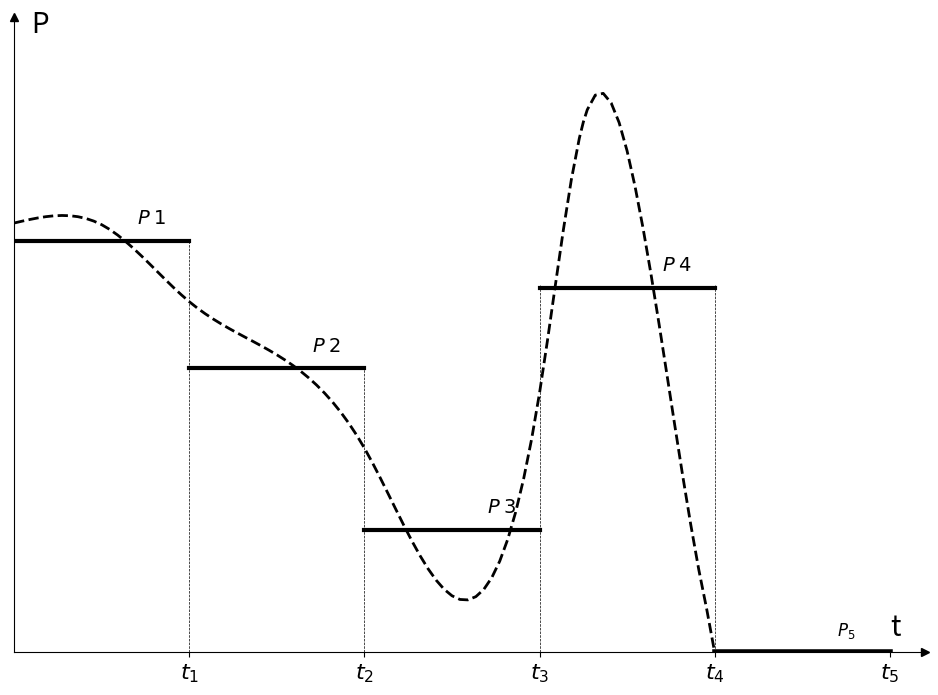

Generate this figure with matplotlib:
import matplotlib.pyplot as plt
import numpy as np


fig = plt.figure(figsize=[11.75, 8.25])
ax = fig.add_subplot(1, 1, 1)
plt.axis([0, 5.2, 0, 40])

ax.spines['right'].set_color('none')
ax.spines['top'].set_color('none')

ax.plot(1, 0, ">k", transform=ax.get_yaxis_transform(), clip_on=False)
ax.plot(0, 1, "^k", transform=ax.get_xaxis_transform(), clip_on=False)


plt.axvline(x=1, ymin=0, ymax=0.65, color='black', linewidth=0.5, linestyle = 'dashed')
plt.axvline(x=2, ymin=0, ymax=0.45, color='black', linewidth=0.5, linestyle = 'dashed')
plt.axvline(x=3, ymin=0, ymax=0.58, color='black', linewidth=0.5, linestyle = 'dashed')
plt.axvline(x=4, ymin=0, ymax=0.58, color='black', linewidth=0.5, linestyle = 'dashed')

plt.xticks([])
plt.yticks([])

ax.set_xticks([1, 2, 3, 4,5])
ax.set_xticklabels(['$t_1$', '$t_2$', '$t_3$', '$t_4$', '$t_5$'], fontsize = 16)

a = [0,
0.0454545455,
0.0909090909,
0.1363636364,
0.1818181818,
0.2272727273,
0.2727272727,
0.3181818182,
0.3636363636,
0.4090909091,
0.4545454545,
0.5,
0.5454545455,
0.5909090909,
0.6363636364,
0.6818181818,
0.7272727273,
0.7727272727,
0.8181818182,
0.8636363636,
0.9090909091,
0.9545454545,
1,
1.0454545455,
1.0909090909,
1.1363636364,
1.1818181818,
1.2272727273,
1.2727272727,
1.3181818182,
1.3636363636,
1.4090909091,
1.4545454545,
1.5,
1.5454545455,
1.5909090909,
1.6363636364,
1.6818181818,
1.7272727273,
1.7727272727,
1.8181818182,
1.8636363636,
1.9090909091,
1.9545454545,
2,
2,
2.0454545455,
2.0909090909,
2.1363636364,
2.1818181818,
2.2272727273,
2.2727272727,
2.3181818182,
2.3636363636,
2.4090909091,
2.4545454545,
2.5,
2.5454545455,
2.5909090909,
2.6363636364,
2.6818181818,
2.7272727273,
2.7727272727,
2.8181818182,
2.8636363636,
2.9090909091,
2.9545454545,
3,
3,
3.0454545455,
3.0909090909,
3.1363636364,
3.1818181818,
3.2272727273,
3.25,
3.2727272727,
3.3181818182,
3.3636363636,
3.4090909091,
3.4545454545,
3.5,
3.5454545455,
3.5909090909,
3.6363636364,
3.6818181818,
3.7272727273,
3.7727272727,
3.8181818182,
3.8636363636,
3.9090909091,
3.9545454545,
4,
4,
4.0454545455,
4.0909090909,
4.1363636364,
4.1818181818,
4.2272727273,
4.2727272727,
4.3181818182,
4.3636363636,
4.4090909091,
4.4545454545,
4.5]

y = [27.0301786156,
27.1457744331,
27.2550972851,
27.3518742059,
27.42983223,
27.4826983919,
27.504199726,
27.4880632666,
27.4280160483,
27.3177851055,
27.1510974726,
26.921680184,
26.6259735504,
26.2712709869,
25.8675791851,
25.4249048361,
24.9532546315,
24.4626352627,
23.9630534209,
23.4645157977,
22.9770290844,
22.5105999724,
22.0752351531,
21.6783349053,
21.3168738581,
20.9852202277,
20.6777422307,
20.3888080833,
20.1127860021,
19.8440442033,
19.5769509035,
19.305874319,
19.0251826663,
18.7292441617,
18.4124270216,
18.0690994625,
17.6936297008,
17.2803859528,
16.823736435,
16.3180493638,
15.7576929556,
15.1370354267,
14.4504449936,
13.6922898728,
12.8569382805,
12.8569382805,
11.9437145986,
10.9717678697,
9.9652033021,
8.9481261037,
7.9446414828,
6.9788546473,
6.0748708054,
5.2567951652,
4.5487329348,
3.9747893222,
3.5590695356,
3.3256787831,
3.2987222727,
3.5023052126,
3.9605328108,
4.6975102755,
5.7373428146,
7.1041356365,
8.821993949,
10.9150229604,
13.4073278786,
16.3230139119,
16.3230139119,
19.6403523748,
23.1542790077,
26.6138956578,
29.7683041718,
32.3666063969,
33.3788119782,
34.1649246427,
35.0808518624,
35.1934516525,
34.5888080724,
33.3530051815,
31.5721270389,
29.3322577041,
26.7194812364,
23.819881695,
20.7195431393,
17.5045496287,
14.2609852224,
11.0749339798,
8.0324799602,
5.2197072229,
2.7226998272,
0,
0,
-1.0014229764,
-2.1868119123,
-2.9729825626,
-3.4042925144,
-3.5250993552,
-3.3797606722,
-3.0126340527,
-2.468077084,
-1.7904473534,
-1.0241024482,
-0.2133999558,
]

x = np.arange(0,92,1)
plt.plot(a, y, color='black', linewidth=2, linestyle = 'dashed')

for i in range(4):
    xtemp = np.arange(0+i, 2+i, 1)
    ytemp = 0*xtemp+sum(y[0+i*23:23+i*23])/23
    plt.plot(xtemp, ytemp, color='black', linewidth=3)
    plt.text(i+1-0.3, sum(y[0+i*23:23+i*23])/23+1,'$P_ {} $'.format(i+1),  fontsize = 14)
    
xtemp = np.arange(4, 6, 1)
ytemp = 0*xtemp+0
plt.plot(xtemp, ytemp, color='black', linewidth=4)
plt.text(4+1-0.3, 0+1,'$P_{5}$',  fontsize = 12)
plt.text(0.1, 39,'P',  fontsize = 20)
plt.text(5, 1,'t',  fontsize = 20)
#plt.title('Rys. 2.6. Przykładowy przebieg obciążenia zmiennego okresowego (linia przerywana) \n i jego zastąpienie przedziałami stałymi (linie ciągłe).',  
#          y=-0.13, fontsize = 12)
plt.savefig("wykres2.6.svg", format="svg")
plt.savefig("wykres2.6.png", format="png")